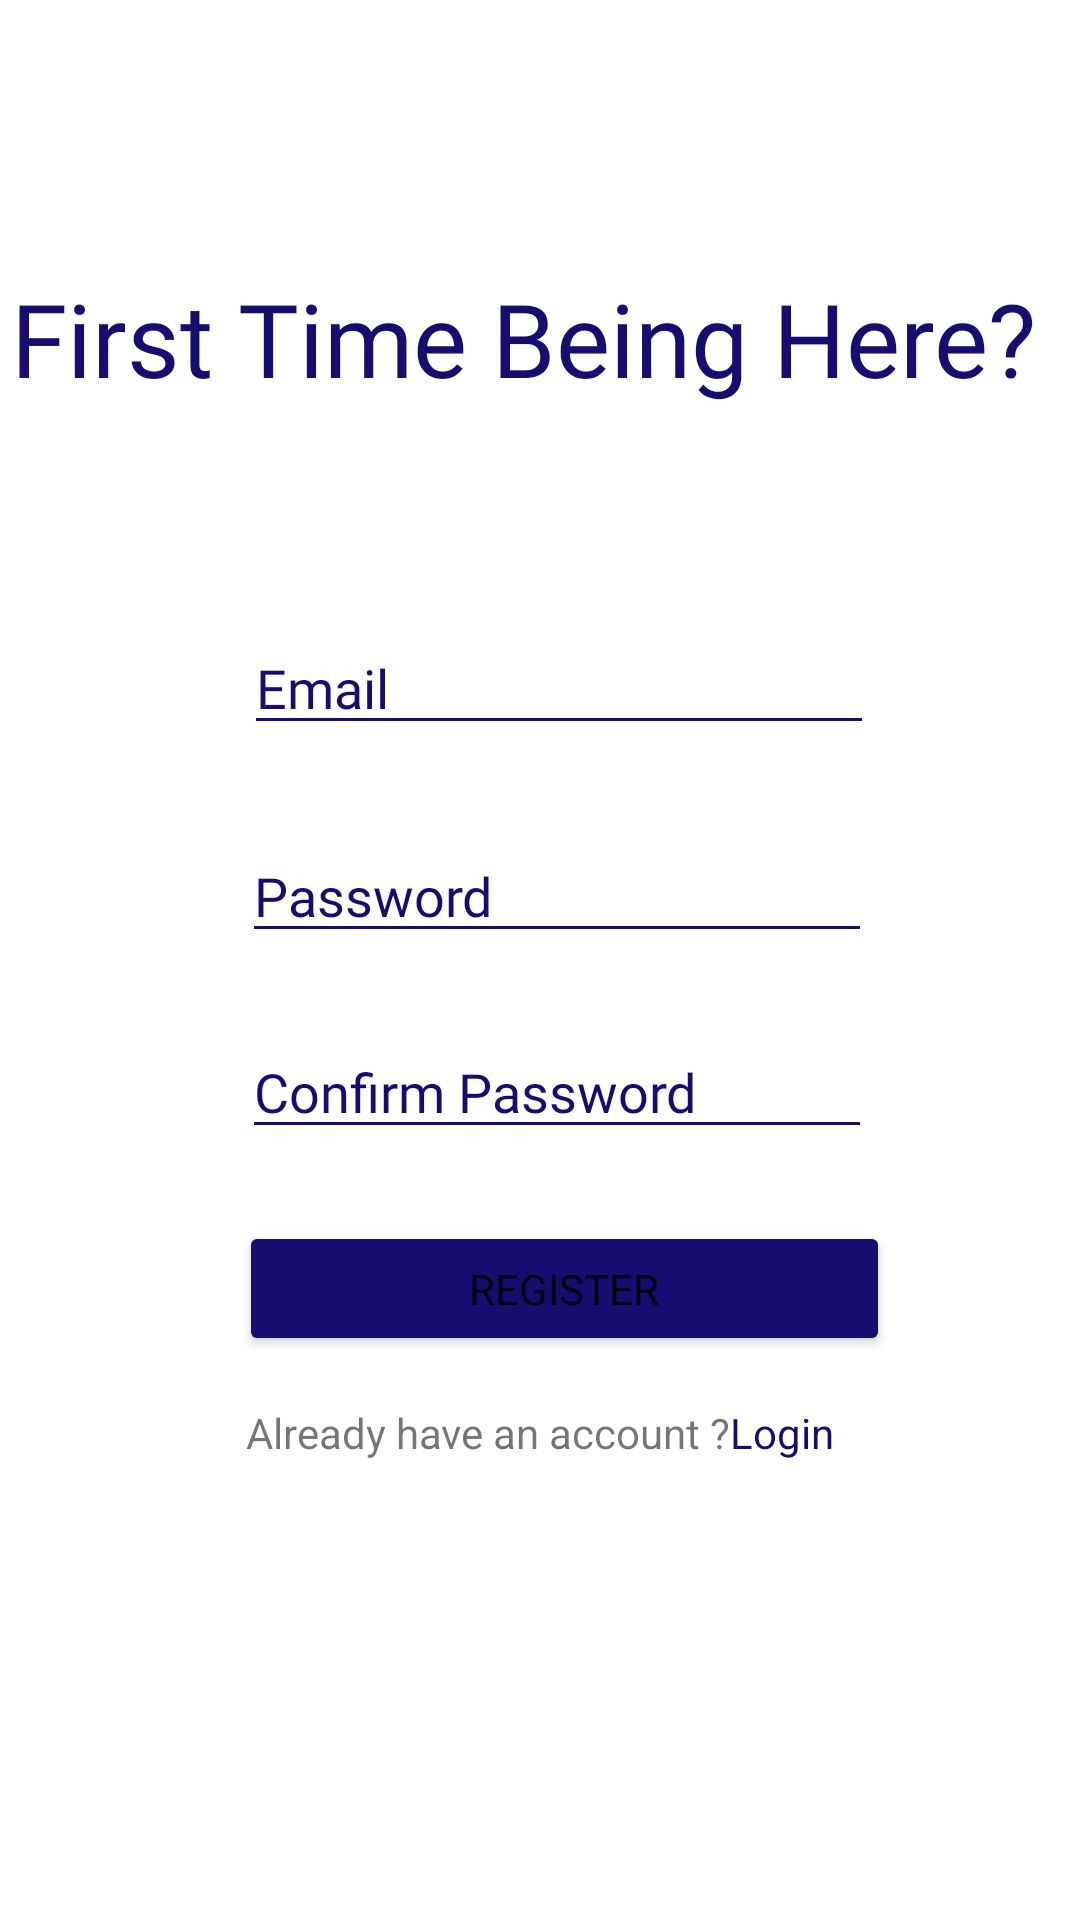

Here is an Android app screen rendered from its layout file. Give the layout XML and the strings, colors and styles it references.
<!-- AndroidManifest.xml: application theme Theme.ThePlan -->
<!-- res/layout/activity_registration.xml -->
<?xml version="1.0" encoding="utf-8"?>
<androidx.constraintlayout.widget.ConstraintLayout xmlns:android="http://schemas.android.com/apk/res/android"
    xmlns:app="http://schemas.android.com/apk/res-auto"
    xmlns:tools="http://schemas.android.com/tools"
    android:layout_width="match_parent"
    android:layout_height="match_parent"
    tools:context=".RegisterActivity">

    <TextView
        android:id="@+id/textViewLogin"
        android:layout_width="wrap_content"
        android:layout_height="wrap_content"

        android:layout_marginTop="16dp"
        android:text="@string/Already_have_an_account"
        app:layout_constraintEnd_toEndOf="parent"
        app:layout_constraintStart_toStartOf="parent"
        app:layout_constraintTop_toBottomOf="@+id/button_reg" />

    <TextView
        android:id="@+id/textView"
        android:layout_width="354dp"
        android:layout_height="85dp"
        android:layout_marginTop="90dp"
        android:layout_marginBottom="8dp"
        android:fontFamily="@font/roboto_bold"
        android:text="First Time Being Here?"
        android:textAppearance="@style/TextAppearance.AppCompat.Display1"
        android:textColor="#170D71"
        app:layout_constraintBottom_toTopOf="@id/email_reg"
        app:layout_constraintEnd_toEndOf="parent"
        app:layout_constraintHorizontal_bias="0.589"
        app:layout_constraintStart_toStartOf="parent"
        app:layout_constraintTop_toTopOf="parent" />

    <EditText
        android:id="@+id/email_reg"
        android:layout_width="wrap_content"
        android:layout_height="wrap_content"
        android:layout_marginTop="32dp"
        android:backgroundTint="#170D71"
        android:drawableEnd="@drawable/ic_emailb"
        android:ems="10"
        android:fontFamily="@font/roboto_bold"
        android:hint="Email"
        android:inputType="textPersonName"
        android:textColor="#170D71"
        android:textColorHint="#170D71"
        app:layout_constraintEnd_toEndOf="parent"
        app:layout_constraintHorizontal_bias="0.542"
        app:layout_constraintStart_toStartOf="parent"
        app:layout_constraintTop_toBottomOf="@+id/textView" />

    <EditText
        android:id="@+id/password_reg"
        android:layout_width="wrap_content"
        android:layout_height="wrap_content"
        android:layout_marginTop="28dp"
        android:backgroundTint="#170D71"
        android:drawableEnd="@drawable/ic_visibilityb"
        android:ems="10"
        android:fontFamily="@font/roboto_bold"
        android:hint="Password"
        android:inputType="textPassword"
        android:textColorHint="#170D71"
        app:layout_constraintEnd_toEndOf="parent"
        app:layout_constraintHorizontal_bias="0.537"
        app:layout_constraintStart_toStartOf="parent"
        app:layout_constraintTop_toBottomOf="@+id/email_reg" />

    <EditText
        android:id="@+id/confpassword_reg"
        android:layout_width="wrap_content"
        android:layout_height="wrap_content"
        android:layout_marginTop="24dp"
        android:backgroundTint="#170D71"
        android:fontFamily="@font/roboto_bold"
        android:drawableEnd="@drawable/ic_visibilityb"
        android:ems="10"
        android:textColorHint="#170D71"
        android:hint="Confirm Password"
        android:inputType="numberPassword"
        app:layout_constraintEnd_toEndOf="parent"
        app:layout_constraintHorizontal_bias="0.537"
        app:layout_constraintStart_toStartOf="parent"
        app:layout_constraintTop_toBottomOf="@+id/password_reg" />

    <Button
        android:id="@+id/button_reg"
        android:layout_width="217dp"
        android:layout_height="45dp"
        android:layout_marginTop="24dp"
        android:backgroundTint="#170D71"
        android:fontFamily="@font/roboto_bold"
        android:text="Register"
        app:layout_constraintEnd_toEndOf="parent"
        app:layout_constraintHorizontal_bias="0.557"
        app:layout_constraintStart_toStartOf="parent"
        app:layout_constraintTop_toBottomOf="@+id/confpassword_reg" />

    <ProgressBar
        android:id="@+id/progressBar"
        style="?android:attr/progressBarStyle"
        android:layout_width="wrap_content"
        android:layout_height="wrap_content"
        android:layout_marginTop="12dp"
        android:visibility="invisible"
        app:layout_constraintEnd_toEndOf="parent"
        app:layout_constraintHorizontal_bias="0.498"
        app:layout_constraintStart_toStartOf="parent"
        app:layout_constraintTop_toBottomOf="@+id/textViewLogin" />

</androidx.constraintlayout.widget.ConstraintLayout>
<!-- resources referenced by this layout -->
<resources>
  <string name="Already_have_an_account">Already have an account ?<font color="#170D71">Login</font> </string>
  <style name="Theme.ThePlan" parent="Theme.MaterialComponents.DayNight.DarkActionBar">
          
          <item name="colorPrimary">@color/purple_500</item>
          <item name="colorPrimaryVariant">@color/purple_700</item>
          <item name="colorOnPrimary">@color/white</item>
          
          <item name="colorSecondary">@color/teal_200</item>
          <item name="colorSecondaryVariant">@color/teal_700</item>
          <item name="colorOnSecondary">@color/black</item>
          
          <item name="android:statusBarColor" tools:targetApi="l">?attr/colorPrimaryVariant</item>
          
      </style>
  <color name="purple_500">#FF6200EE</color>
  <color name="purple_700">#FF3700B3</color>
  <color name="white">#FFFFFFFF</color>
  <color name="teal_200">#FF03DAC5</color>
  <color name="teal_700">#FF018786</color>
  <color name="black">#FF000000</color>
</resources>
